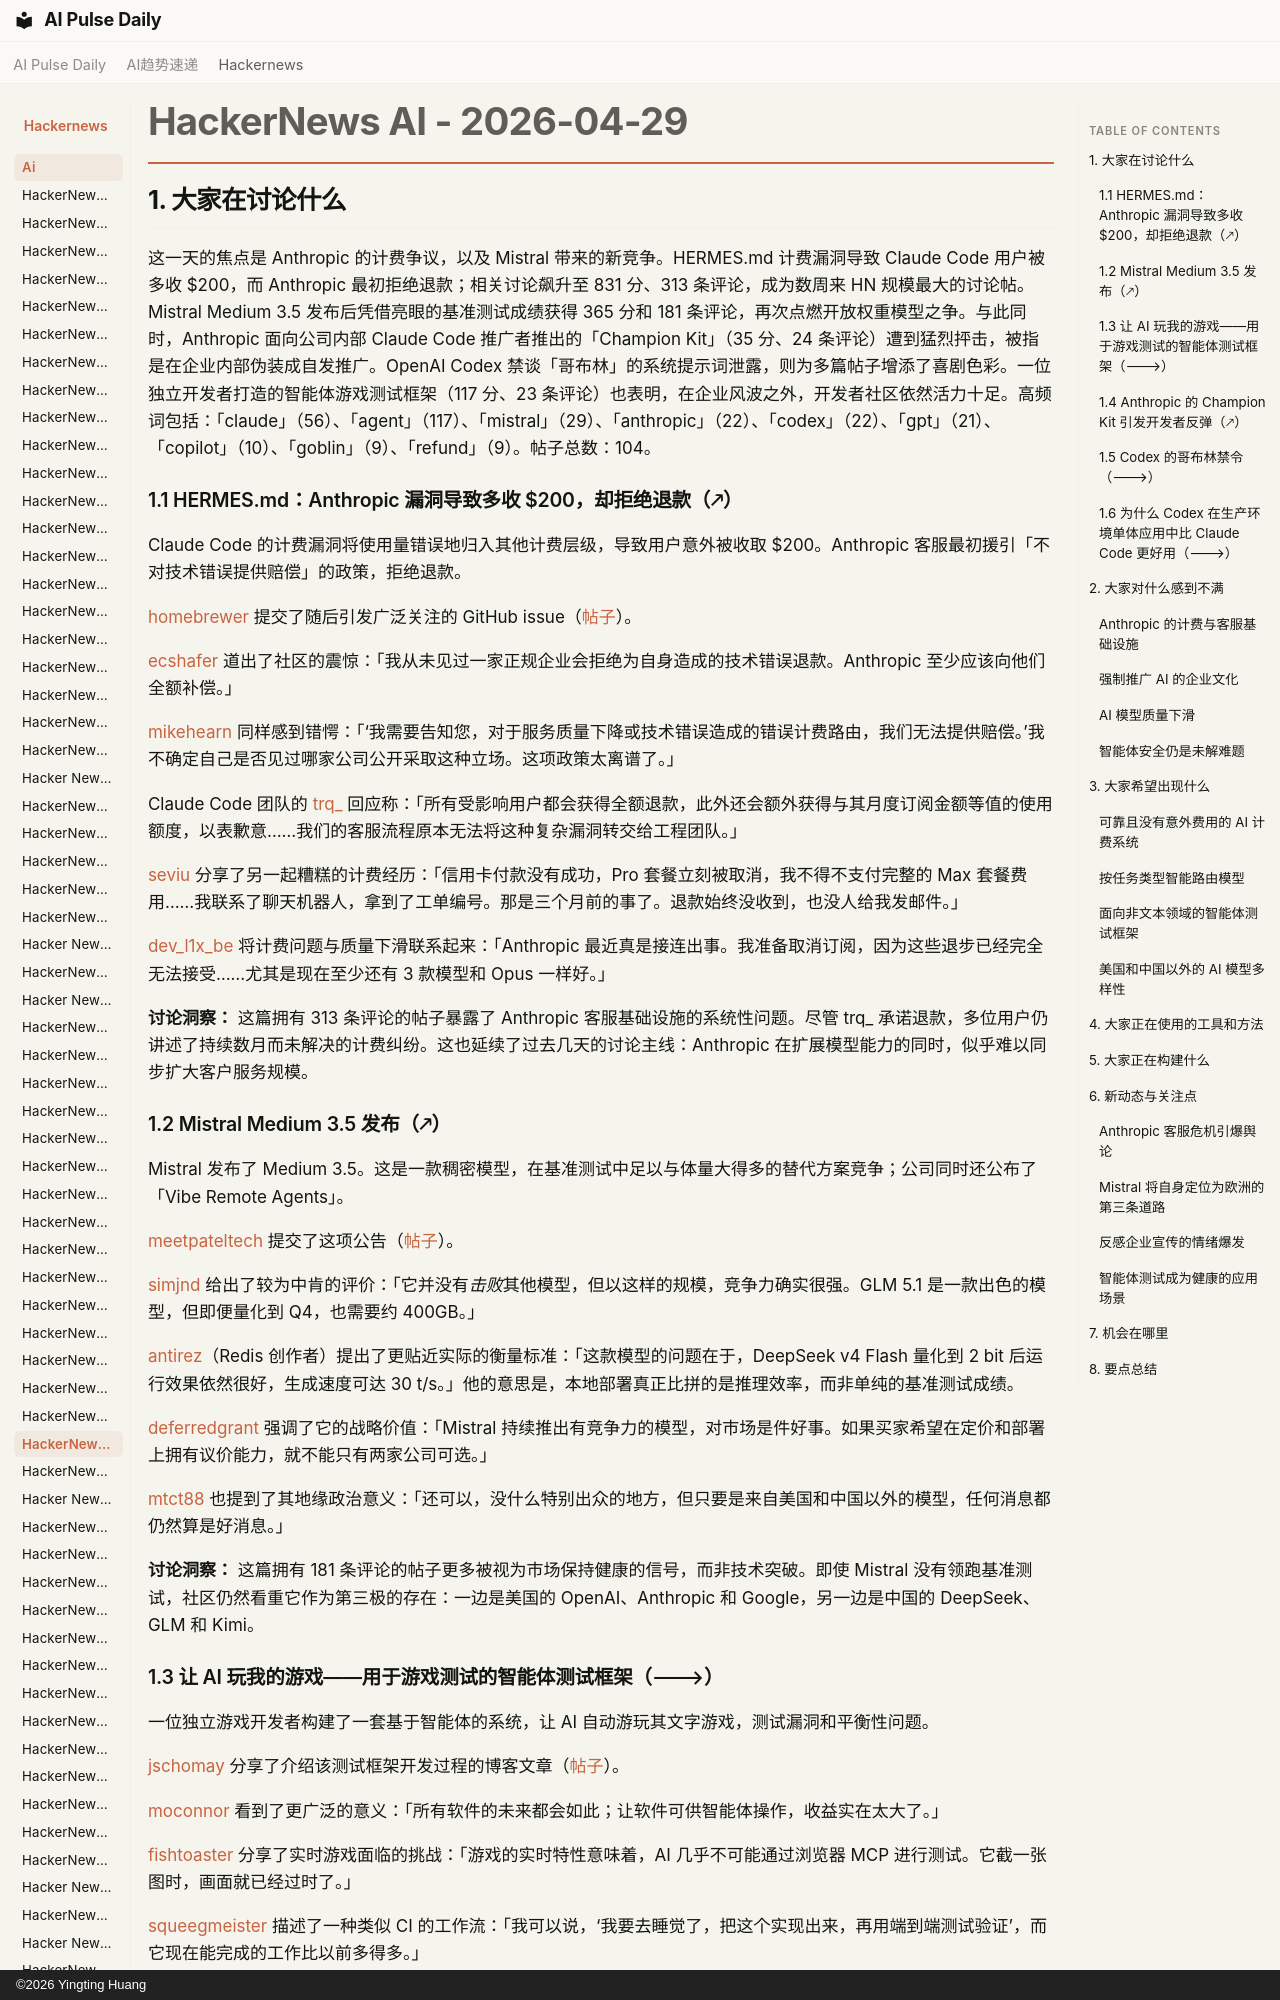

repository: vibewatch/vibewatch.github.io · page: hackernews/ai/2026-04-29.zh/index.html · generator: mkdocs · copyright: ©2026 Yingting Huang

# HackerNews AI - 2026-04-29

## 1. 大家在讨论什么

这一天的焦点是 Anthropic 的计费争议，以及 Mistral 带来的新竞争。HERMES.md 计费漏洞导致 Claude Code 用户被多收 $200，而 Anthropic 最初拒绝退款；相关讨论飙升至 831 分、313 条评论，成为数周来 HN 规模最大的讨论帖。Mistral Medium 3.5 发布后凭借亮眼的基准测试成绩获得 365 分和 181 条评论，再次点燃开放权重模型之争。与此同时，Anthropic 面向公司内部 Claude Code 推广者推出的「Champion Kit」（35 分、24 条评论）遭到猛烈抨击，被指是在企业内部伪装成自发推广。OpenAI Codex 禁谈「哥布林」的系统提示词泄露，则为多篇帖子增添了喜剧色彩。一位独立开发者打造的智能体游戏测试框架（117 分、23 条评论）也表明，在企业风波之外，开发者社区依然活力十足。高频词包括：「claude」（56）、「agent」（117）、「mistral」（29）、「anthropic」（22）、「codex」（22）、「gpt」（21）、「copilot」（10）、「goblin」（9）、「refund」（9）。帖子总数：104。

### 1.1 HERMES.md：Anthropic 漏洞导致多收 $200，却拒绝退款（🡕）

Claude Code 的计费漏洞将使用量错误地归入其他计费层级，导致用户意外被收取 $200。Anthropic 客服最初援引「不对技术错误提供赔偿」的政策，拒绝退款。

[homebrewer](https://news.ycombinator.com/user?id=homebrewer) 提交了随后引发广泛关注的 GitHub issue（[帖子](https://news.ycombinator.com/item?id=47952722)）。

[ecshafer](https://news.ycombinator.com/user?id=ecshafer) 道出了社区的震惊：「我从未见过一家正规企业会拒绝为自身造成的技术错误退款。Anthropic 至少应该向他们全额补偿。」

[mikehearn](https://news.ycombinator.com/user?id=mikehearn) 同样感到错愕：「‘我需要告知您，对于服务质量下降或技术错误造成的错误计费路由，我们无法提供赔偿。’我不确定自己是否见过哪家公司公开采取这种立场。这项政策太离谱了。」

Claude Code 团队的 [trq_](https://news.ycombinator.com/user?id=trq_) 回应称：「所有受影响用户都会获得全额退款，此外还会额外获得与其月度订阅金额等值的使用额度，以表歉意……我们的客服流程原本无法将这种复杂漏洞转交给工程团队。」

[seviu](https://news.ycombinator.com/user?id=seviu) 分享了另一起糟糕的计费经历：「信用卡付款没有成功，Pro 套餐立刻被取消，我不得不支付完整的 Max 套餐费用……我联系了聊天机器人，拿到了工单编号。那是三个月前的事了。退款始终没收到，也没人给我发邮件。」

[dev_l1x_be](https://news.ycombinator.com/user?id=dev_l1x_be) 将计费问题与质量下滑联系起来：「Anthropic 最近真是接连出事。我准备取消订阅，因为这些退步已经完全无法接受……尤其是现在至少还有 3 款模型和 Opus 一样好。」

**讨论洞察：** 这篇拥有 313 条评论的帖子暴露了 Anthropic 客服基础设施的系统性问题。尽管 trq_ 承诺退款，多位用户仍讲述了持续数月而未解决的计费纠纷。这也延续了过去几天的讨论主线：Anthropic 在扩展模型能力的同时，似乎难以同步扩大客户服务规模。
